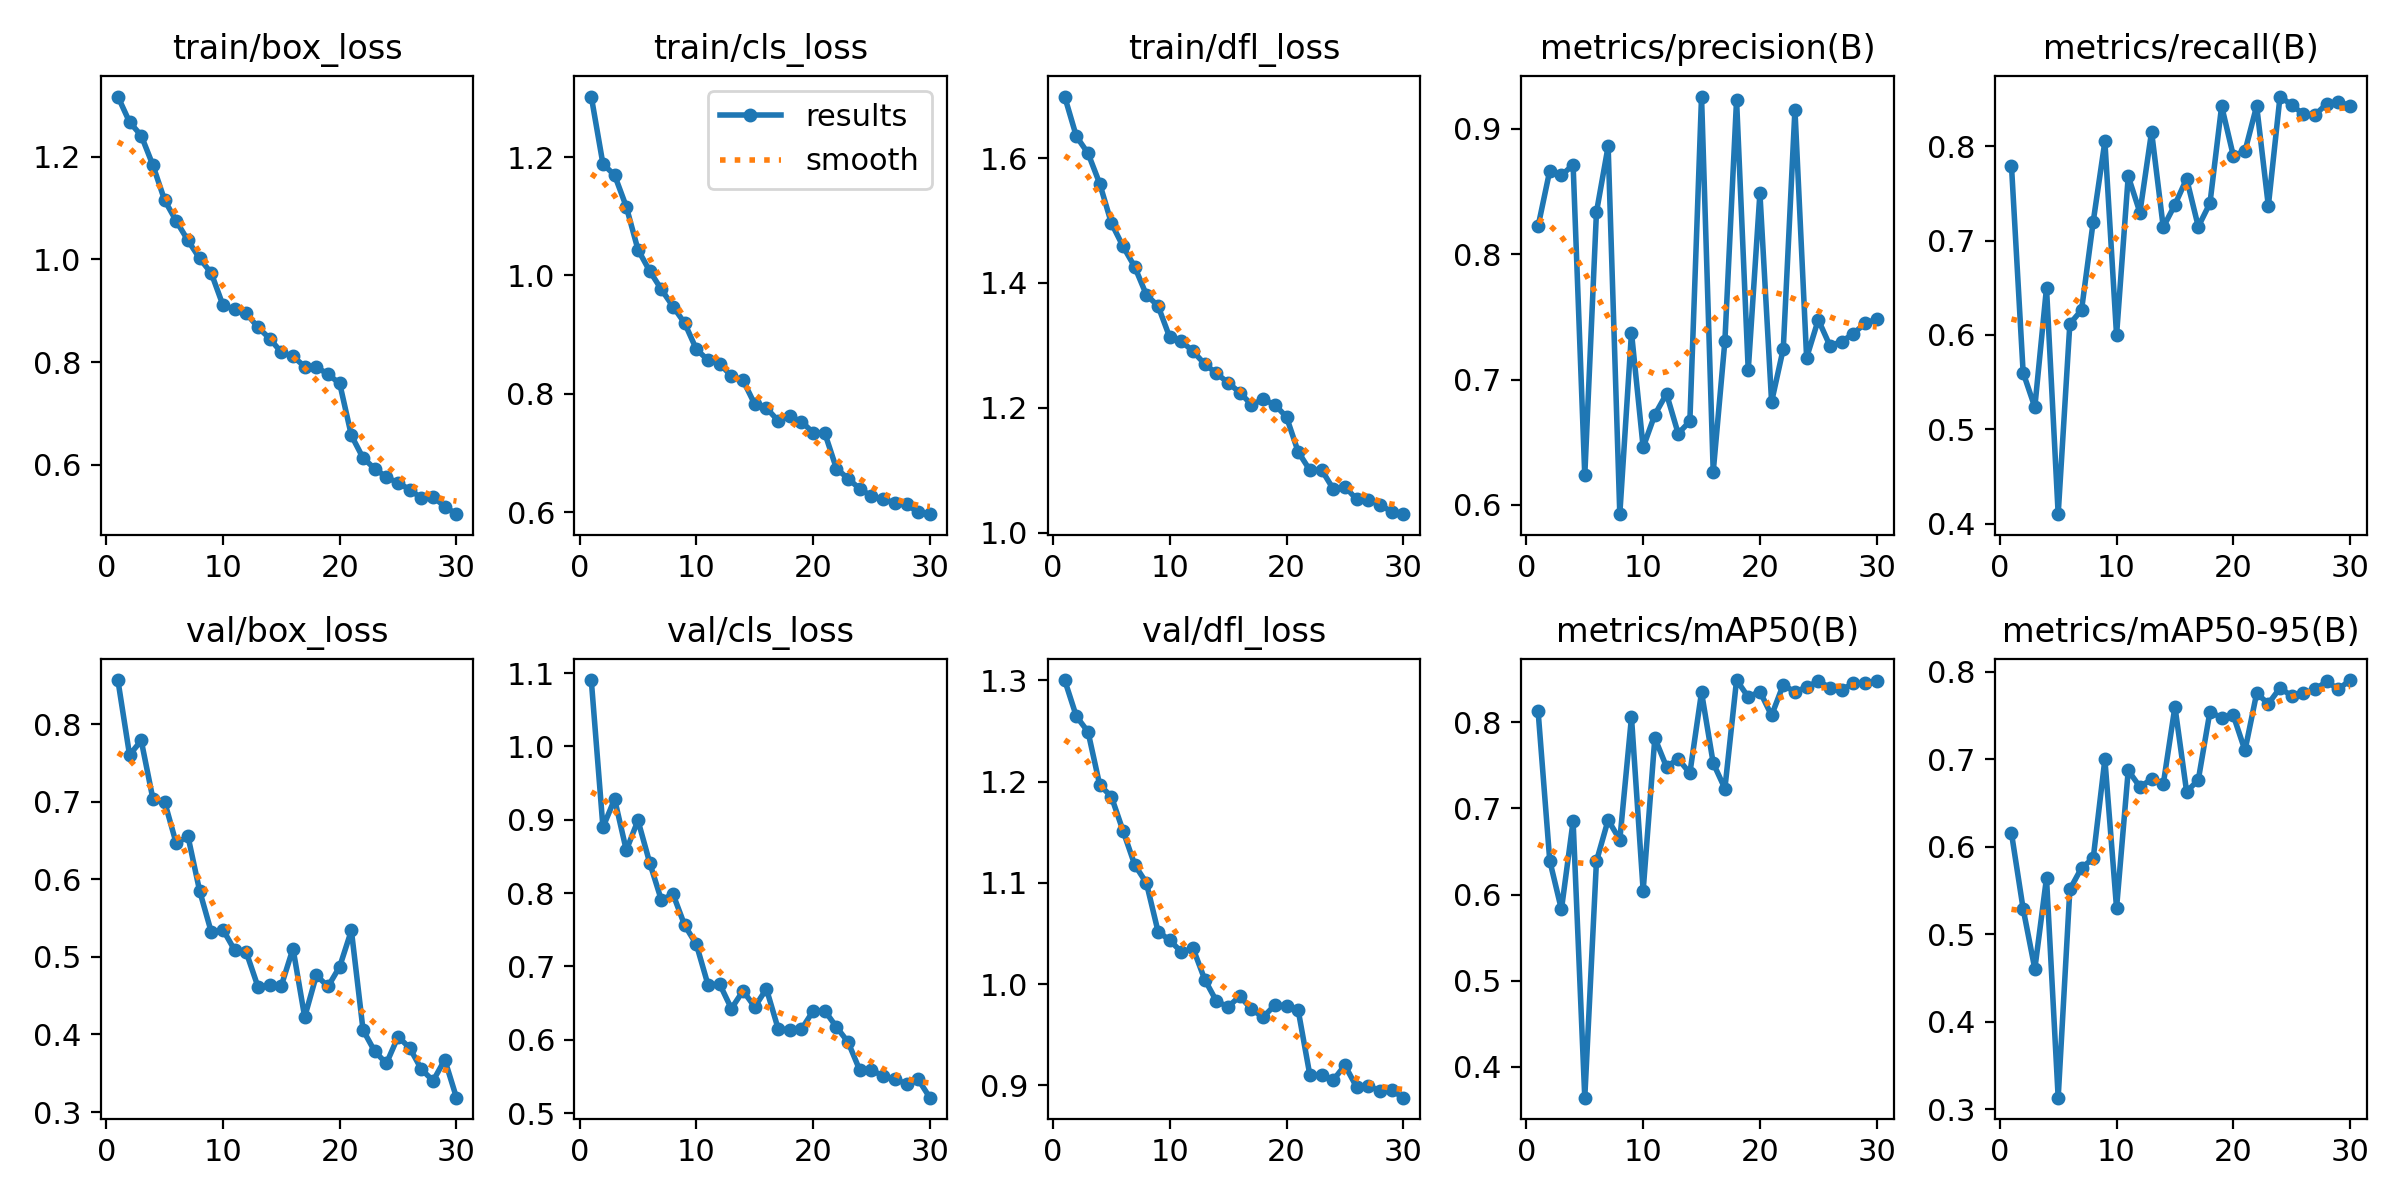

The data file committed next to this chart (first rows):
epoch, time, train/box_loss, train/cls_loss, train/dfl_loss, metrics/precision(B), metrics/recall(B), metrics/mAP50(B), metrics/mAP50-95(B), val/box_loss, val/cls_loss, val/dfl_loss, lr/pg0, lr/pg1, lr/pg2
1, 72.86, 1.317, 1.302, 1.698, 0.8221, 0.7793, 0.8134, 0.6155, 0.8572, 1.091, 1.3, 0.0003264, 0.0003264, 0.0003264
2, 151.4, 1.267, 1.188, 1.635, 0.8665, 0.5601, 0.6394, 0.529, 0.7605, 0.8897, 1.264, 0.000638, 0.000638, 0.000638
3, 234.9, 1.241, 1.169, 1.608, 0.8629, 0.5235, 0.5827, 0.4604, 0.7792, 0.9282, 1.249, 0.0009275, 0.0009275, 0.0009275
4, 321.6, 1.183, 1.116, 1.559, 0.8712, 0.6501, 0.6852, 0.5644, 0.704, 0.8585, 1.197, 0.000901, 0.000901, 0.000901
5, 413, 1.115, 1.044, 1.496, 0.6235, 0.4101, 0.3641, 0.3132, 0.7004, 0.8991, 1.185, 0.000868, 0.000868, 0.000868
6, 520.4, 1.075, 1.008, 1.459, 0.8334, 0.6118, 0.6387, 0.5512, 0.6464, 0.8417, 1.151, 0.000835, 0.000835, 0.000835
7, 629.6, 1.037, 0.9766, 1.426, 0.886, 0.6264, 0.6866, 0.5758, 0.656, 0.7906, 1.118, 0.000802, 0.000802, 0.000802
8, 730.5, 1.002, 0.9476, 1.381, 0.5926, 0.72, 0.6635, 0.5867, 0.5854, 0.7986, 1.1, 0.000769, 0.000769, 0.000769
9, 838, 0.9733, 0.9195, 1.363, 0.7375, 0.8051, 0.8059, 0.6999, 0.5322, 0.7561, 1.052, 0.000736, 0.000736, 0.000736
10, 945.7, 0.9107, 0.8755, 1.313, 0.6459, 0.5998, 0.6045, 0.5299, 0.5353, 0.7302, 1.043, 0.000703, 0.000703, 0.000703
11, 1039, 0.9029, 0.8571, 1.307, 0.6719, 0.7682, 0.7818, 0.6872, 0.5088, 0.6748, 1.032, 0.00067, 0.00067, 0.00067
12, 1144, 0.8947, 0.8513, 1.29, 0.6886, 0.7298, 0.7483, 0.6684, 0.5059, 0.6759, 1.035, 0.000637, 0.000637, 0.000637
13, 1248, 0.8679, 0.8302, 1.27, 0.6569, 0.8153, 0.7575, 0.6773, 0.4615, 0.6425, 1.004, 0.000604, 0.000604, 0.000604
14, 1363, 0.8459, 0.8231, 1.255, 0.6667, 0.7142, 0.7409, 0.6715, 0.4636, 0.6668, 0.9832, 0.000571, 0.000571, 0.000571
15, 1468, 0.8192, 0.7827, 1.24, 0.9257, 0.738, 0.8349, 0.7601, 0.4629, 0.6447, 0.9776, 0.000538, 0.000538, 0.000538
16, 1584, 0.8111, 0.7765, 1.224, 0.6263, 0.7656, 0.7527, 0.663, 0.5108, 0.6694, 0.9882, 0.000505, 0.000505, 0.000505
17, 1714, 0.7914, 0.7548, 1.205, 0.7306, 0.7148, 0.7231, 0.6763, 0.4225, 0.6153, 0.9751, 0.000472, 0.000472, 0.000472
18, 1850, 0.7905, 0.7621, 1.213, 0.923, 0.7397, 0.8491, 0.7546, 0.4763, 0.6131, 0.9674, 0.000439, 0.000439, 0.000439
19, 1965, 0.7764, 0.7533, 1.205, 0.7073, 0.8426, 0.8294, 0.7472, 0.4619, 0.6142, 0.9794, 0.000406, 0.000406, 0.000406
20, 2079, 0.7584, 0.7349, 1.185, 0.8486, 0.7899, 0.8358, 0.7501, 0.4875, 0.6392, 0.9786, 0.000373, 0.000373, 0.000373
21, 2235, 0.6573, 0.7339, 1.129, 0.6822, 0.7948, 0.808, 0.71, 0.5342, 0.6395, 0.9743, 0.00034, 0.00034, 0.00034
22, 2384, 0.6135, 0.674, 1.1, 0.7245, 0.8427, 0.8438, 0.7755, 0.4057, 0.6174, 0.9102, 0.000307, 0.000307, 0.000307
23, 2512, 0.5927, 0.6572, 1.101, 0.9153, 0.7367, 0.835, 0.7634, 0.3782, 0.5967, 0.9101, 0.000274, 0.000274, 0.000274
24, 2641, 0.5762, 0.6397, 1.07, 0.7174, 0.8527, 0.8411, 0.7815, 0.3627, 0.5583, 0.9053, 0.000241, 0.000241, 0.000241
25, 2774, 0.5651, 0.6278, 1.074, 0.7477, 0.8437, 0.8478, 0.7724, 0.3972, 0.5592, 0.9199, 0.000208, 0.000208, 0.000208
26, 2888, 0.5521, 0.6225, 1.054, 0.7269, 0.8339, 0.8404, 0.7753, 0.3825, 0.55, 0.8984, 0.000175, 0.000175, 0.000175
27, 3009, 0.5351, 0.6159, 1.052, 0.7302, 0.8332, 0.8379, 0.7798, 0.355, 0.5471, 0.8994, 0.000142, 0.000142, 0.000142
28, 3124, 0.5376, 0.6135, 1.045, 0.7366, 0.8449, 0.8452, 0.789, 0.3403, 0.5393, 0.8947, 0.000109, 0.000109, 0.000109
29, 3250, 0.519, 0.6007, 1.033, 0.7448, 0.8473, 0.8455, 0.78, 0.3675, 0.546, 0.8952, 7.6e-05, 7.6e-05, 7.6e-05
30, 3386, 0.5042, 0.5971, 1.03, 0.7481, 0.8428, 0.848, 0.7905, 0.3185, 0.521, 0.8879, 4.3e-05, 4.3e-05, 4.3e-05
